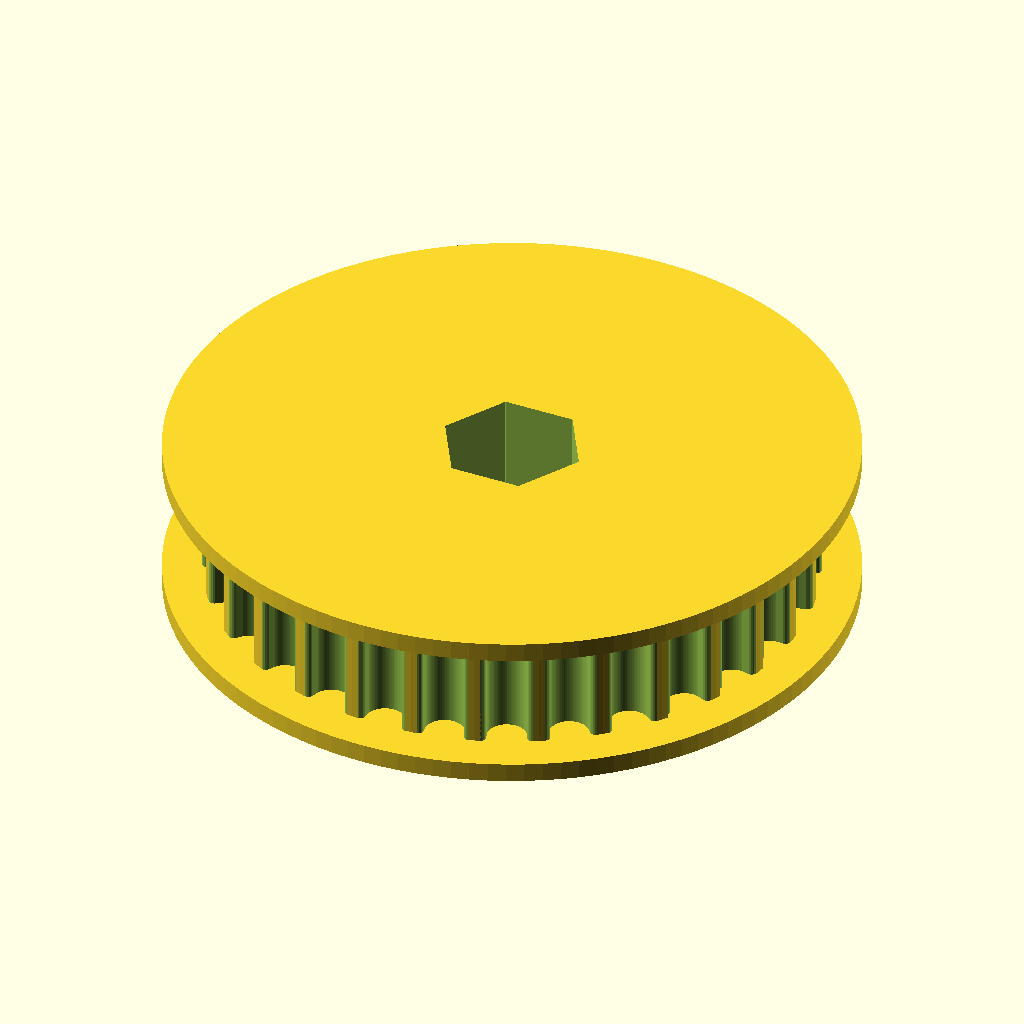
Cell 1: rendered with the file's own defaults.
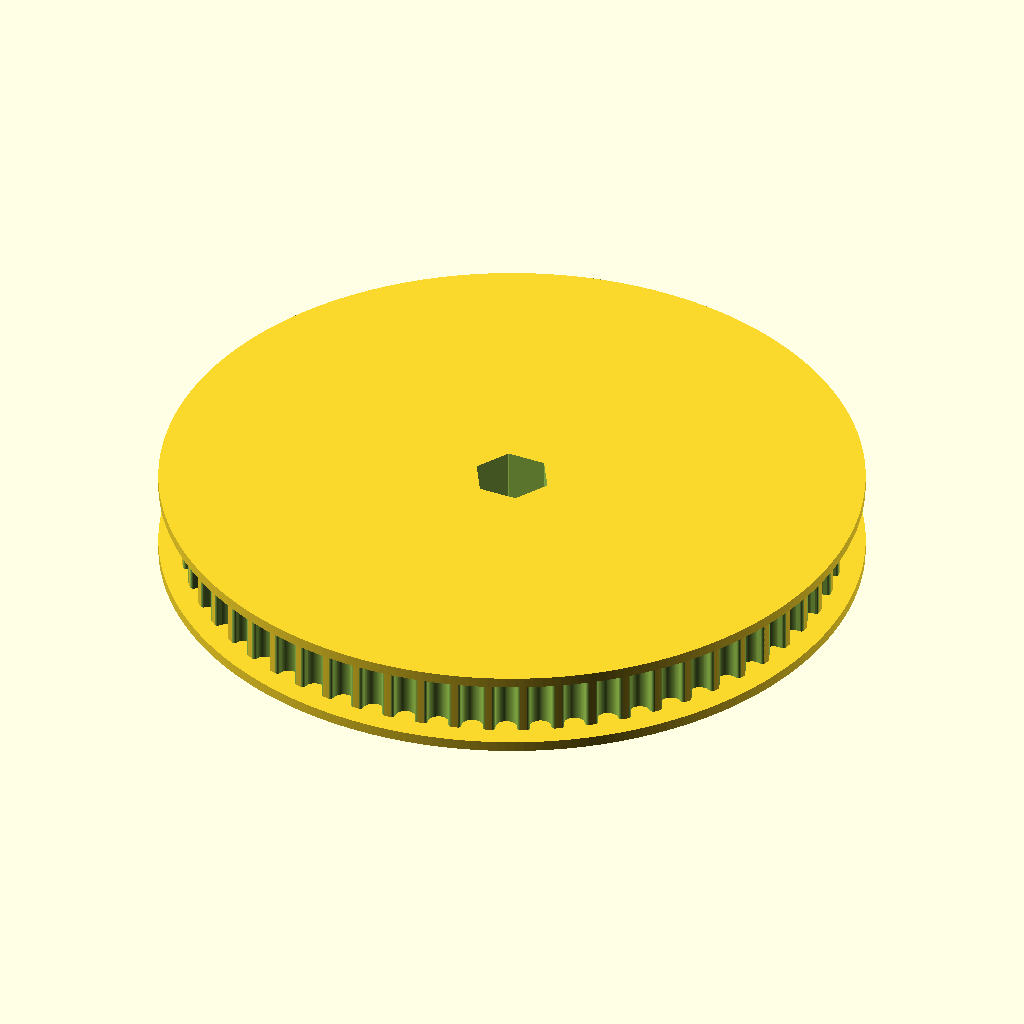
Cell 2: the same model with teeth = 60.
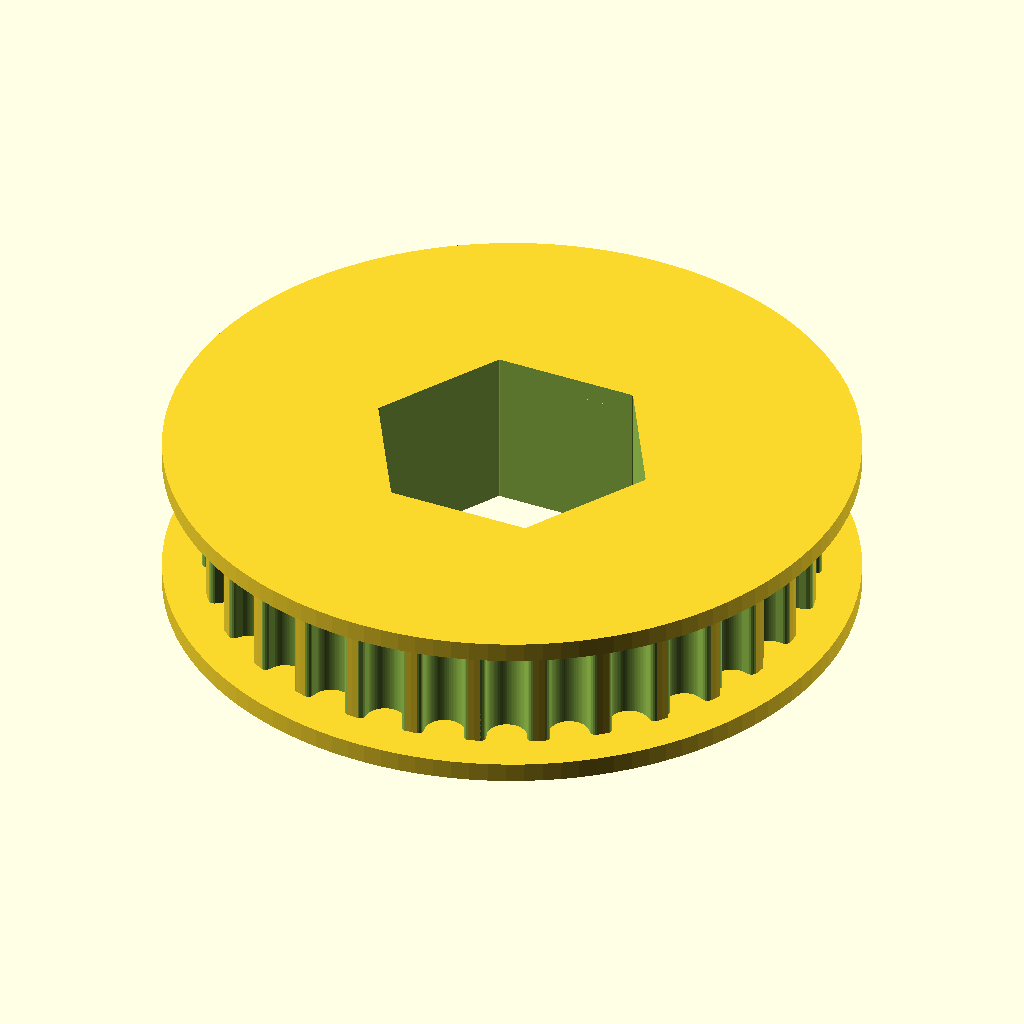
Cell 3 — hexagon_size set to 19.2, the other parameters unchanged.
The same orthographic view direction (rotation 55°, 0°, 25°; colour scheme Cornfield) for every cell, with the view re-fitted per cell, so scale and position can differ between cells.
OpenSCAD source file 30T-HTD5mm-38hex-LongFlange.scad:
// Parametric Pulley with multiple belt profiles
// by droftarts January 2012

// Based on pulleys by:
// http://www.thingiverse.com/thing:11256 by me!
// https://github.com/prusajr/PrusaMendel by Josef Prusa
// http://www.thingiverse.com/thing:3104 by GilesBathgate
// http://www.thingiverse.com/thing:2079 by nophead

// dxf tooth data from http://oem.cadregister.com/asp/PPOW_Entry.asp?company=915217&elementID=07807803/METRIC/URETH/WV0025/F
// pulley diameter checked and modelled from data at http://www.sdp-si.com/D265/HTML/D265T016.html

/**
 * @name Pulley
 * @category Printed
 * @using 1 x m3 nut, normal or nyloc
 * @using 1 x m3x10 set screw or 1 x m3x8 grub screw
 */


// tuneable constants

teeth = 30;			// Number of teeth, standard Mendel T5 belt = 8, gives Outside Diameter of 11.88mm
profile = 10;		// 1=MXL 2=40DP 3=XL 4=H 5=T2.5 6=T5 7=T10 8=AT5 9=HTD_3mm 10=HTD_5mm 11=HTD_8mm 12=GT2_2mm 13=GT2_3mm 14=GT2_5mm

//hexagon_size = 12.8;        //  1/2" use 12.9
hexagon_size = 9.6;        //  3/8" use 9.6

motor_shaft = 12.7;	// NEMA17 motor shaft exact diameter = 5
//motor_shaft = 9.525;	// NEMA17 motor shaft exact diameter = 5
m3_dia = 0;		// 3mm hole diameter
m3_nut_hex = 1;		// 1 for hex, 0 for square nut
m3_nut_flats = 5.7;	// normal M3 hex nut exact width = 5.5
m3_nut_depth = 2.7;	// normal M3 hex nut exact depth = 2.4, nyloc = 4

retainer = 1;		// Belt retainer above teeth, 0 = No, 1 = Yes
retainer_wd = 1.5 ;	// height of retainer flange over pulley, standard = 1.5
retainer_ht = 3 ;	// height of retainer flange over pulley, standard = 1.5
idler = 1;			// Belt retainer below teeth, 0 = No, 1 = Yes
idler_wd = 1.5;		// height of idler flange over pulley, standard = 1.5
idler_ht = 3;		// height of idler flange over pulley, standard = 1.5

pulley_t_ht = 11;	// length of toothed part of pulley, standard = 12
pulley_b_ht = 0;		// pulley base height, standard = 8. Set to same as idler_ht if you want an idler but no pulley.
pulley_b_dia = 20;	// pulley base diameter, standard = 20
no_of_nuts = 1;		// number of captive nuts required, standard = 1
nut_angle = 90;		// angle between nuts, standard = 90
nut_shaft_distance = 1.2;	// distance between inner face of nut and shaft, can be negative.


//	********************************
//	** Scaling tooth for good fit **
//	********************************
/*	To improve fit of belt to pulley, set the following constant. Decrease or increase by 0.1mm at a time. We are modelling the *BELT* tooth here, not the tooth on the pulley. Increasing the number will *decrease* the pulley tooth size. Increasing the tooth width will also scale proportionately the tooth depth, to maintain the shape of the tooth, and increase how far into the pulley the tooth is indented. Can be negative */

additional_tooth_width = 0.2; //mm

//	If you need more tooth depth than this provides, adjust the following constant. However, this will cause the shape of the tooth to change.

additional_tooth_depth = 0; //mm

// calculated constants

nut_elevation = pulley_b_ht/2;
m3_nut_points = 2*((m3_nut_flats/2)/cos(30)); // This is needed for the nut trap

// The following set the pulley diameter for a given number of teeth

MXL_pulley_dia = tooth_spacing (2.032,0.254);
40DP_pulley_dia = tooth_spacing (2.07264,0.1778);
XL_pulley_dia = tooth_spacing (5.08,0.254);
H_pulley_dia = tooth_spacing (9.525,0.381);
T2_5_pulley_dia = tooth_spaceing_curvefit (0.7467,0.796,1.026);
T5_pulley_dia = tooth_spaceing_curvefit (0.6523,1.591,1.064);
T10_pulley_dia = tooth_spacing (10,0.93);
AT5_pulley_dia = tooth_spaceing_curvefit (0.6523,1.591,1.064);
HTD_3mm_pulley_dia = tooth_spacing (3,0.381);
HTD_5mm_pulley_dia = tooth_spacing (5,0.5715);
HTD_8mm_pulley_dia = tooth_spacing (8,0.6858);
GT2_2mm_pulley_dia = tooth_spacing (2,0.254);
GT2_3mm_pulley_dia = tooth_spacing (3,0.381);
GT2_5mm_pulley_dia = tooth_spacing (5,0.5715);

// The following calls the pulley creation part, and passes the pulley diameter and tooth width to that module

if ( profile == 1 ) { pulley ( "MXL" , MXL_pulley_dia , 0.508 , 1.321 ); }
if ( profile == 2 ) { pulley ( "40 D.P." , 40DP_pulley_dia , 0.457 , 1.226 ); }
if ( profile == 3 ) { pulley ( "XL" , XL_pulley_dia , 1.27, 3.051 ); }
if ( profile == 4 ) { pulley ( "H" , H_pulley_dia ,1.905 , 5.359 ); }
if ( profile == 5 ) { pulley ( "T2.5" , T2_5_pulley_dia , 0.7 , 1.678 ); }
if ( profile == 6 ) { pulley ( "T5" , T5_pulley_dia , 1.19 , 3.264 ); }
if ( profile == 7 ) { pulley ( "T10" , T10_pulley_dia , 2.5 , 6.13 ); }
if ( profile == 8 ) { pulley ( "AT5" , AT5_pulley_dia , 1.19 , 4.268 ); }
if ( profile == 9 ) { pulley ( "HTD 3mm" , HTD_3mm_pulley_dia , 1.289 , 2.27 ); }
if ( profile == 10 ) { pulley ( "HTD 5mm" , HTD_5mm_pulley_dia , 2.199 , 3.781 ); }
if ( profile == 11 ) { pulley ( "HTD 8mm" , HTD_8mm_pulley_dia , 3.607 , 6.603 ); }
if ( profile == 12 ) { pulley ( "GT2 2mm" , GT2_2mm_pulley_dia , 0.764 , 1.494 ); }
if ( profile == 13 ) { pulley ( "GT2 3mm" , GT2_3mm_pulley_dia , 1.169 , 2.31 ); }
if ( profile == 14 ) { pulley ( "GT2 5mm" , GT2_5mm_pulley_dia , 1.969 , 3.952 ); }

// Functions

function tooth_spaceing_curvefit (b,c,d)
	= ((c * pow(teeth,d)) / (b + pow(teeth,d))) * teeth ;

function tooth_spacing(tooth_pitch,pitch_line_offset)
	= (2*((teeth*tooth_pitch)/(3.14159265*2)-pitch_line_offset)) ;

// Main Module

module pulley( belt_type , pulley_OD , tooth_depth , tooth_width )
	{
	echo (str("Belt type = ",belt_type,"; Number of teeth = ",teeth,"; Pulley Outside Diameter = ",pulley_OD,"mm "));
	tooth_distance_from_centre = sqrt( pow(pulley_OD/2,2) - pow((tooth_width+additional_tooth_width)/2,2));
	tooth_width_scale = (tooth_width + additional_tooth_width ) / tooth_width;
	tooth_depth_scale = ((tooth_depth + additional_tooth_depth ) / tooth_depth) ;


//	************************************************************************
//	*** uncomment the following line if pulley is wider than puller base ***
//	************************************************************************

//	translate ([0,0, pulley_b_ht + pulley_t_ht + retainer_ht ]) rotate ([0,180,0])

	difference()
	 {	 
		union()
		{
			//base
	
			if ( pulley_b_ht < 2 ) { echo ("CAN'T DRAW PULLEY BASE, HEIGHT LESS THAN 2!!!"); } else {
				rotate_extrude($fn=pulley_b_dia*2)
				{
						square([pulley_b_dia/2-1,pulley_b_ht]);
						square([pulley_b_dia/2,pulley_b_ht-1]);
						translate([pulley_b_dia/2-1,pulley_b_ht-1]) circle(1);
				}
			}
	
		difference()
			{
			//shaft - diameter is outside diameter of pulley
			
			translate([0,0,pulley_b_ht]) 
			rotate ([0,0,360/(teeth*4)]) 
			cylinder(r=pulley_OD/2,h=pulley_t_ht, $fn=teeth*4);
	
			//teeth - cut out of shaft
		
			for(i=[1:teeth]) 
			rotate([0,0,i*(360/teeth)])
			translate([0,-tooth_distance_from_centre,pulley_b_ht -1]) 
			scale ([ tooth_width_scale , tooth_depth_scale , 1 ]) 
			{
			if ( profile == 1 ) { MXL();}
			if ( profile == 2 ) { 40DP();}
			if ( profile == 3 ) { XL();}
			if ( profile == 4 ) { H();}
			if ( profile == 5 ) { T2_5();}
			if ( profile == 6 ) { T5();}
			if ( profile == 7 ) { T10();}
			if ( profile == 8 ) { AT5();}
			if ( profile == 9 ) { HTD_3mm();}
			if ( profile == 10 ) { HTD_5mm();}
			if ( profile == 11 ) { HTD_8mm();}
			if ( profile == 12 ) { GT2_2mm();}
			if ( profile == 13 ) { GT2_3mm();}
			if ( profile == 14 ) { GT2_5mm();}
			}

			}
			
		//belt retainer / idler
//		if ( retainer > 0 ) {translate ([0,0, pulley_b_ht + pulley_t_ht ]) 
//		rotate_extrude($fn=teeth*4)  
//		polygon([[0,0],[pulley_OD/2,0],[pulley_OD/2 + retainer_ht , retainer_ht],[0 , //retainer_ht],[0,0]]);}
        
    if ( retainer > 0 ) {
        translate ([0,0, pulley_b_ht + pulley_t_ht ]) 
		rotate_extrude($fn=teeth*4)  
		polygon([
        [0,0]
        ,[pulley_OD/2 + retainer_ht,0]
        ,[pulley_OD/2 + retainer_ht , retainer_wd]
        ,[0 , retainer_wd]
        ,[0,0]]);}
        
		
		if ( idler > 0 ) {
            translate ([0,0, pulley_b_ht]) 
		rotate_extrude($fn=teeth*4)  
		polygon([
            [0,0]
            ,[pulley_OD/2 + idler_ht,0]
            ,[pulley_OD/2 + idler_ht, idler_wd]
            ,[0 , idler_wd]
            ,[0,0]]);}
	
		}
	   
		//hole for motor shaft
		translate([0,0,-1])
//        hexagon(12.9,30);     //
        hexagon(hexagon_size,30);     //
				
		//captive nut and grub screw holes
	
		if ( pulley_b_ht < m3_nut_flats ) { echo ("CAN'T DRAW CAPTIVE NUTS, HEIGHT LESS THAN NUT DIAMETER!!!"); } else {
		if ( (pulley_b_dia - motor_shaft)/2 < m3_nut_depth + 3 ) { echo ("CAN'T DRAW CAPTIVE NUTS, DIAMETER TOO SMALL FOR NUT DEPTH!!!"); } else {
	
			for(j=[1:no_of_nuts]) rotate([0,0,j*nut_angle])
			translate([0,0,nut_elevation])rotate([90,0,0])
	
			union()
			{
				//entrance
				translate([0,-pulley_b_ht/4-0.5,motor_shaft/2+m3_nut_depth/2+nut_shaft_distance]) cube([m3_nut_flats,pulley_b_ht/2+1,m3_nut_depth],center=true);
	
				//nut
				if ( m3_nut_hex > 0 )
					{
						// hex nut
						translate([0,0.25,motor_shaft/2+m3_nut_depth/2+nut_shaft_distance]) rotate([0,0,30]) cylinder(r=m3_nut_points/2,h=m3_nut_depth,center=true,$fn=6);
					} else {
						// square nut
						translate([0,0.25,motor_shaft/2+m3_nut_depth/2+nut_shaft_distance]) cube([m3_nut_flats,m3_nut_flats,m3_nut_depth],center=true);
					}
	
				//grub screw hole
				rotate([0,0,22.5])cylinder(r=m3_dia/2,h=pulley_b_dia/2+1,$fn=8);
			}
		}}
	 }
	   
	}


// Tooth profile modules

module MXL()
	{
	linear_extrude(height=pulley_t_ht+2) polygon([[-0.660421,-0.5],[-0.660421,0],[-0.621898,0.006033],[-0.587714,0.023037],[-0.560056,0.049424],[-0.541182,0.083609],[-0.417357,0.424392],[-0.398413,0.458752],[-0.370649,0.48514],[-0.336324,0.502074],[-0.297744,0.508035],[0.297744,0.508035],[0.336268,0.502074],[0.370452,0.48514],[0.39811,0.458752],[0.416983,0.424392],[0.540808,0.083609],[0.559752,0.049424],[0.587516,0.023037],[0.621841,0.006033],[0.660421,0],[0.660421,-0.5]]);
	}

module 40DP()
	{
	linear_extrude(height=pulley_t_ht+2) polygon([[-0.612775,-0.5],[-0.612775,0],[-0.574719,0.010187],[-0.546453,0.0381],[-0.355953,0.3683],[-0.327604,0.405408],[-0.291086,0.433388],[-0.248548,0.451049],[-0.202142,0.4572],[0.202494,0.4572],[0.248653,0.451049],[0.291042,0.433388],[0.327609,0.405408],[0.356306,0.3683],[0.546806,0.0381],[0.574499,0.010187],[0.612775,0],[0.612775,-0.5]]);
	}

module XL()
	{
	linear_extrude(height=pulley_t_ht+2) polygon([[-1.525411,-1],[-1.525411,0],[-1.41777,0.015495],[-1.320712,0.059664],[-1.239661,0.129034],[-1.180042,0.220133],[-0.793044,1.050219],[-0.733574,1.141021],[-0.652507,1.210425],[-0.555366,1.254759],[-0.447675,1.270353],[0.447675,1.270353],[0.555366,1.254759],[0.652507,1.210425],[0.733574,1.141021],[0.793044,1.050219],[1.180042,0.220133],[1.239711,0.129034],[1.320844,0.059664],[1.417919,0.015495],[1.525411,0],[1.525411,-1]]);
	}

module H()
	{
	linear_extrude(height=pulley_t_ht+2) polygon([[-2.6797,-1],[-2.6797,0],[-2.600907,0.006138],[-2.525342,0.024024],[-2.45412,0.052881],[-2.388351,0.091909],[-2.329145,0.140328],[-2.277614,0.197358],[-2.234875,0.262205],[-2.202032,0.334091],[-1.75224,1.57093],[-1.719538,1.642815],[-1.676883,1.707663],[-1.62542,1.764693],[-1.566256,1.813112],[-1.500512,1.85214],[-1.4293,1.880997],[-1.353742,1.898883],[-1.274949,1.905021],[1.275281,1.905021],[1.354056,1.898883],[1.429576,1.880997],[1.500731,1.85214],[1.566411,1.813112],[1.625508,1.764693],[1.676919,1.707663],[1.719531,1.642815],[1.752233,1.57093],[2.20273,0.334091],[2.235433,0.262205],[2.278045,0.197358],[2.329455,0.140328],[2.388553,0.091909],[2.454233,0.052881],[2.525384,0.024024],[2.600904,0.006138],[2.6797,0],[2.6797,-1]]);
	}

module T2_5()
	{
	linear_extrude(height=pulley_t_ht+2) polygon([[-0.839258,-0.5],[-0.839258,0],[-0.770246,0.021652],[-0.726369,0.079022],[-0.529167,0.620889],[-0.485025,0.67826],[-0.416278,0.699911],[0.416278,0.699911],[0.484849,0.67826],[0.528814,0.620889],[0.726369,0.079022],[0.770114,0.021652],[0.839258,0],[0.839258,-0.5]]);
	}

module T5()
	{
	linear_extrude(height=pulley_t_ht+2) polygon([[-1.632126,-0.5],[-1.632126,0],[-1.568549,0.004939],[-1.507539,0.019367],[-1.450023,0.042686],[-1.396912,0.074224],[-1.349125,0.113379],[-1.307581,0.159508],[-1.273186,0.211991],[-1.246868,0.270192],[-1.009802,0.920362],[-0.983414,0.978433],[-0.949018,1.030788],[-0.907524,1.076798],[-0.859829,1.115847],[-0.80682,1.147314],[-0.749402,1.170562],[-0.688471,1.184956],[-0.624921,1.189895],[0.624971,1.189895],[0.688622,1.184956],[0.749607,1.170562],[0.807043,1.147314],[0.860055,1.115847],[0.907754,1.076798],[0.949269,1.030788],[0.9837,0.978433],[1.010193,0.920362],[1.246907,0.270192],[1.273295,0.211991],[1.307726,0.159508],[1.349276,0.113379],[1.397039,0.074224],[1.450111,0.042686],[1.507589,0.019367],[1.568563,0.004939],[1.632126,0],[1.632126,-0.5]]);
	}

module T10()
	{
	linear_extrude(height=pulley_t_ht+2) polygon([[-3.06511,-1],[-3.06511,0],[-2.971998,0.007239],[-2.882718,0.028344],[-2.79859,0.062396],[-2.720931,0.108479],[-2.651061,0.165675],[-2.590298,0.233065],[-2.539962,0.309732],[-2.501371,0.394759],[-1.879071,2.105025],[-1.840363,2.190052],[-1.789939,2.266719],[-1.729114,2.334109],[-1.659202,2.391304],[-1.581518,2.437387],[-1.497376,2.47144],[-1.408092,2.492545],[-1.314979,2.499784],[1.314979,2.499784],[1.408091,2.492545],[1.497371,2.47144],[1.581499,2.437387],[1.659158,2.391304],[1.729028,2.334109],[1.789791,2.266719],[1.840127,2.190052],[1.878718,2.105025],[2.501018,0.394759],[2.539726,0.309732],[2.59015,0.233065],[2.650975,0.165675],[2.720887,0.108479],[2.798571,0.062396],[2.882713,0.028344],[2.971997,0.007239],[3.06511,0],[3.06511,-1]]);
	}

module AT5()
	{
	linear_extrude(height=pulley_t_ht+2) polygon([[-2.134129,-0.75],[-2.134129,0],[-2.058023,0.005488],[-1.984595,0.021547],[-1.914806,0.047569],[-1.849614,0.082947],[-1.789978,0.127073],[-1.736857,0.179338],[-1.691211,0.239136],[-1.653999,0.305859],[-1.349199,0.959203],[-1.286933,1.054635],[-1.201914,1.127346],[-1.099961,1.173664],[-0.986896,1.18992],[0.986543,1.18992],[1.099614,1.173664],[1.201605,1.127346],[1.286729,1.054635],[1.349199,0.959203],[1.653646,0.305859],[1.690859,0.239136],[1.73651,0.179338],[1.789644,0.127073],[1.849305,0.082947],[1.914539,0.047569],[1.984392,0.021547],[2.057906,0.005488],[2.134129,0],[2.134129,-0.75]]);
	}

module HTD_3mm()
	{
	linear_extrude(height=pulley_t_ht+2) polygon([[-1.135062,-0.5],[-1.135062,0],[-1.048323,0.015484],[-0.974284,0.058517],[-0.919162,0.123974],[-0.889176,0.206728],[-0.81721,0.579614],[-0.800806,0.653232],[-0.778384,0.72416],[-0.750244,0.792137],[-0.716685,0.856903],[-0.678005,0.918199],[-0.634505,0.975764],[-0.586483,1.029338],[-0.534238,1.078662],[-0.47807,1.123476],[-0.418278,1.16352],[-0.355162,1.198533],[-0.289019,1.228257],[-0.22015,1.25243],[-0.148854,1.270793],[-0.07543,1.283087],[-0.000176,1.28905],[0.075081,1.283145],[0.148515,1.270895],[0.219827,1.252561],[0.288716,1.228406],[0.354879,1.19869],[0.418018,1.163675],[0.477831,1.123623],[0.534017,1.078795],[0.586276,1.029452],[0.634307,0.975857],[0.677809,0.91827],[0.716481,0.856953],[0.750022,0.792167],[0.778133,0.724174],[0.800511,0.653236],[0.816857,0.579614],[0.888471,0.206728],[0.919014,0.123974],[0.974328,0.058517],[1.048362,0.015484],[1.135062,0],[1.135062,-0.5]]);
	}

module HTD_5mm()
	{
	linear_extrude(height=pulley_t_ht+2) polygon([[-1.89036,-0.75],[-1.89036,0],[-1.741168,0.02669],[-1.61387,0.100806],[-1.518984,0.21342],[-1.467026,0.3556],[-1.427162,0.960967],[-1.398568,1.089602],[-1.359437,1.213531],[-1.310296,1.332296],[-1.251672,1.445441],[-1.184092,1.552509],[-1.108081,1.653042],[-1.024167,1.746585],[-0.932877,1.832681],[-0.834736,1.910872],[-0.730271,1.980701],[-0.62001,2.041713],[-0.504478,2.09345],[-0.384202,2.135455],[-0.259708,2.167271],[-0.131524,2.188443],[-0.000176,2.198511],[0.131296,2.188504],[0.259588,2.167387],[0.384174,2.135616],[0.504527,2.093648],[0.620123,2.04194],[0.730433,1.980949],[0.834934,1.911132],[0.933097,1.832945],[1.024398,1.746846],[1.108311,1.653291],[1.184308,1.552736],[1.251865,1.445639],[1.310455,1.332457],[1.359552,1.213647],[1.39863,1.089664],[1.427162,0.960967],[1.467026,0.3556],[1.518984,0.21342],[1.61387,0.100806],[1.741168,0.02669],[1.89036,0],[1.89036,-0.75]]);
	}

module HTD_8mm()
	{
	linear_extrude(height=pulley_t_ht+2) polygon([[-3.301471,-1],[-3.301471,0],[-3.16611,0.012093],[-3.038062,0.047068],[-2.919646,0.10297],[-2.813182,0.177844],[-2.720989,0.269734],[-2.645387,0.376684],[-2.588694,0.496739],[-2.553229,0.627944],[-2.460801,1.470025],[-2.411413,1.691917],[-2.343887,1.905691],[-2.259126,2.110563],[-2.158035,2.30575],[-2.041518,2.490467],[-1.910478,2.66393],[-1.76582,2.825356],[-1.608446,2.973961],[-1.439261,3.10896],[-1.259169,3.22957],[-1.069074,3.335006],[-0.869878,3.424485],[-0.662487,3.497224],[-0.447804,3.552437],[-0.226732,3.589341],[-0.000176,3.607153],[0.226511,3.589461],[0.447712,3.552654],[0.66252,3.497516],[0.870027,3.424833],[1.069329,3.33539],[1.259517,3.229973],[1.439687,3.109367],[1.608931,2.974358],[1.766344,2.825731],[1.911018,2.664271],[2.042047,2.490765],[2.158526,2.305998],[2.259547,2.110755],[2.344204,1.905821],[2.411591,1.691983],[2.460801,1.470025],[2.553229,0.627944],[2.588592,0.496739],[2.645238,0.376684],[2.720834,0.269734],[2.81305,0.177844],[2.919553,0.10297],[3.038012,0.047068],[3.166095,0.012093],[3.301471,0],[3.301471,-1]]);
	}

module GT2_2mm()
	{
	linear_extrude(height=pulley_t_ht+2) polygon([[0.747183,-0.5],[0.747183,0],[0.647876,0.037218],[0.598311,0.130528],[0.578556,0.238423],[0.547158,0.343077],[0.504649,0.443762],[0.451556,0.53975],[0.358229,0.636924],[0.2484,0.707276],[0.127259,0.750044],[0,0.76447],[-0.127259,0.750044],[-0.2484,0.707276],[-0.358229,0.636924],[-0.451556,0.53975],[-0.504797,0.443762],[-0.547291,0.343077],[-0.578605,0.238423],[-0.598311,0.130528],[-0.648009,0.037218],[-0.747183,0],[-0.747183,-0.5]]);
	}

module GT2_3mm()
	{
	linear_extrude(height=pulley_t_ht+2) polygon([[-1.155171,-0.5],[-1.155171,0],[-1.065317,0.016448],[-0.989057,0.062001],[-0.93297,0.130969],[-0.90364,0.217664],[-0.863705,0.408181],[-0.800056,0.591388],[-0.713587,0.765004],[-0.60519,0.926747],[-0.469751,1.032548],[-0.320719,1.108119],[-0.162625,1.153462],[0,1.168577],[0.162625,1.153462],[0.320719,1.108119],[0.469751,1.032548],[0.60519,0.926747],[0.713587,0.765004],[0.800056,0.591388],[0.863705,0.408181],[0.90364,0.217664],[0.932921,0.130969],[0.988924,0.062001],[1.065168,0.016448],[1.155171,0],[1.155171,-0.5]]);
	}

module GT2_5mm()
	{
	linear_extrude(height=pulley_t_ht+2) polygon([[-1.975908,-0.75],[-1.975908,0],[-1.797959,0.03212],[-1.646634,0.121224],[-1.534534,0.256431],[-1.474258,0.426861],[-1.446911,0.570808],[-1.411774,0.712722],[-1.368964,0.852287],[-1.318597,0.989189],[-1.260788,1.123115],[-1.195654,1.25375],[-1.12331,1.380781],[-1.043869,1.503892],[-0.935264,1.612278],[-0.817959,1.706414],[-0.693181,1.786237],[-0.562151,1.851687],[-0.426095,1.9027],[-0.286235,1.939214],[-0.143795,1.961168],[0,1.9685],[0.143796,1.961168],[0.286235,1.939214],[0.426095,1.9027],[0.562151,1.851687],[0.693181,1.786237],[0.817959,1.706414],[0.935263,1.612278],[1.043869,1.503892],[1.123207,1.380781],[1.195509,1.25375],[1.26065,1.123115],[1.318507,0.989189],[1.368956,0.852287],[1.411872,0.712722],[1.447132,0.570808],[1.474611,0.426861],[1.534583,0.256431],[1.646678,0.121223],[1.798064,0.03212],[1.975908,0],[1.975908,-0.75]]);
	}
    
// size is the XY plane size, height in Z
module hexagon(size, height) {
  boxWidth = size/1.75;
  for (r = [-60, 0, 60]) rotate([0,0,r]) cube([boxWidth, size, height], true);
}
Customizer parameters (derived from the source; name, type, default, range or options):
teeth: number, default 30
profile: number, default 10
hexagon_size: number, default 9.6
motor_shaft: number, default 12.7
m3_dia: number, default 0
m3_nut_hex: number, default 1
m3_nut_flats: number, default 5.7
m3_nut_depth: number, default 2.7
retainer: number, default 1
retainer_wd: number, default 1.5
retainer_ht: number, default 3
idler: number, default 1
idler_wd: number, default 1.5
idler_ht: number, default 3
pulley_t_ht: number, default 11
pulley_b_ht: number, default 0
pulley_b_dia: number, default 20
no_of_nuts: number, default 1
nut_angle: number, default 90
nut_shaft_distance: number, default 1.2
additional_tooth_width: number, default 0.2
additional_tooth_depth: number, default 0
